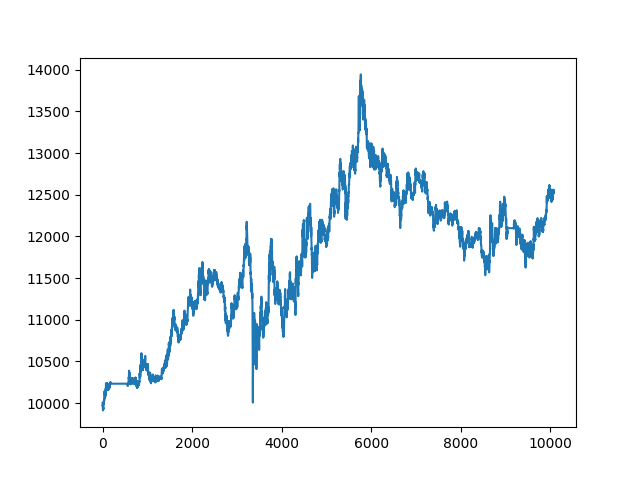

The file beside this chart, header and first rows:
, date, asset, pct_change
0, 2021-10-25 00:13:00+00:00, 10000, 
1, 2021-10-25 00:14:00+00:00, 9969, -0.003107
2, 2021-10-25 00:15:00+00:00, 9997, 0.002788
3, 2021-10-25 00:16:00+00:00, 9974, -0.002275
4, 2021-10-25 00:17:00+00:00, 9968, -0.0005699
5, 2021-10-25 00:18:00+00:00, 9946, -0.002281
6, 2021-10-25 00:19:00+00:00, 9937, -0.0008891
7, 2021-10-25 00:20:00+00:00, 9933, -0.0003814
8, 2021-10-25 00:21:00+00:00, 9922, -0.001145
9, 2021-10-25 00:22:00+00:00, 9913, -0.0008276
10, 2021-10-25 00:23:00+00:00, 9912, -0.0001274
11, 2021-10-25 00:24:00+00:00, 9922, 0.00102
12, 2021-10-25 00:25:00+00:00, 9942, 0.001973
13, 2021-10-25 00:26:00+00:00, 9945, 0.0003176
14, 2021-10-25 00:27:00+00:00, 9942, -0.0003175
15, 2021-10-25 00:28:00+00:00, 9921, -0.002096
16, 2021-10-25 00:29:00+00:00, 9940, 0.00191
17, 2021-10-25 00:30:00+00:00, 9943, 0.0003177
18, 2021-10-25 00:31:00+00:00, 9939, -0.0003811
19, 2021-10-25 00:32:00+00:00, 9935, -0.0003813
20, 2021-10-25 00:33:00+00:00, 9985, 0.005022
21, 2021-10-25 00:34:00+00:00, 9971, -0.001392
22, 2021-10-25 00:35:00+00:00, 9980, 0.0008234
23, 2021-10-25 00:36:00+00:00, 10006, 0.002658
24, 2021-10-25 00:37:00+00:00, 9998, -0.0008206
25, 2021-10-25 00:38:00+00:00, 10002, 0.000379
26, 2021-10-25 00:39:00+00:00, 10021, 0.001958
27, 2021-10-25 00:40:00+00:00, 10019, -0.0002521
28, 2021-10-25 00:41:00+00:00, 10004, -0.001513
29, 2021-10-25 00:42:00+00:00, 10009, 0.0005682
30, 2021-10-25 00:43:00+00:00, 10021, 0.001199
31, 2021-10-25 00:44:00+00:00, 10021, -6.302539754543535e-05
32, 2021-10-25 00:45:00+00:00, 10023, 0.0002521
33, 2021-10-25 00:46:00+00:00, 10028, 0.0005041
34, 2021-10-25 00:47:00+00:00, 10047, 0.001826
35, 2021-10-25 00:48:00+00:00, 10043, -0.0003772
36, 2021-10-25 00:49:00+00:00, 10034, -0.0008805
37, 2021-10-25 00:50:00+00:00, 10029, -0.0005036
38, 2021-10-25 00:51:00+00:00, 10029, 0.0
39, 2021-10-25 00:52:00+00:00, 10061, 0.003149
40, 2021-10-25 00:53:00+00:00, 10046, -0.001444
41, 2021-10-25 00:54:00+00:00, 10118, 0.007167
42, 2021-10-25 00:55:00+00:00, 10130, 0.001186
43, 2021-10-25 00:56:00+00:00, 10141, 0.001122
44, 2021-10-25 00:57:00+00:00, 10132, -0.0009342
45, 2021-10-25 00:58:00+00:00, 10124, -0.0008104
46, 2021-10-25 00:59:00+00:00, 10133, 0.0008734
47, 2021-10-25 01:00:00+00:00, 10107, -0.002556
48, 2021-10-25 01:01:00+00:00, 10109, 0.0001875
49, 2021-10-25 01:02:00+00:00, 10107, -0.000125
50, 2021-10-25 01:03:00+00:00, 10115, 0.0007499
51, 2021-10-25 01:04:00+00:00, 10106, -0.0008742
52, 2021-10-25 01:05:00+00:00, 10093, -0.001312
53, 2021-10-25 01:06:00+00:00, 10083, -0.0009387
54, 2021-10-25 01:07:00+00:00, 10070, -0.001315
55, 2021-10-25 01:08:00+00:00, 10062, -0.0008154
56, 2021-10-25 01:09:00+00:00, 10081, 0.001946
57, 2021-10-25 01:10:00+00:00, 10093, 0.001128
58, 2021-10-25 01:11:00+00:00, 10083, -0.0009387
59, 2021-10-25 01:12:00+00:00, 10080, -0.0003132
... 10,007 more rows
